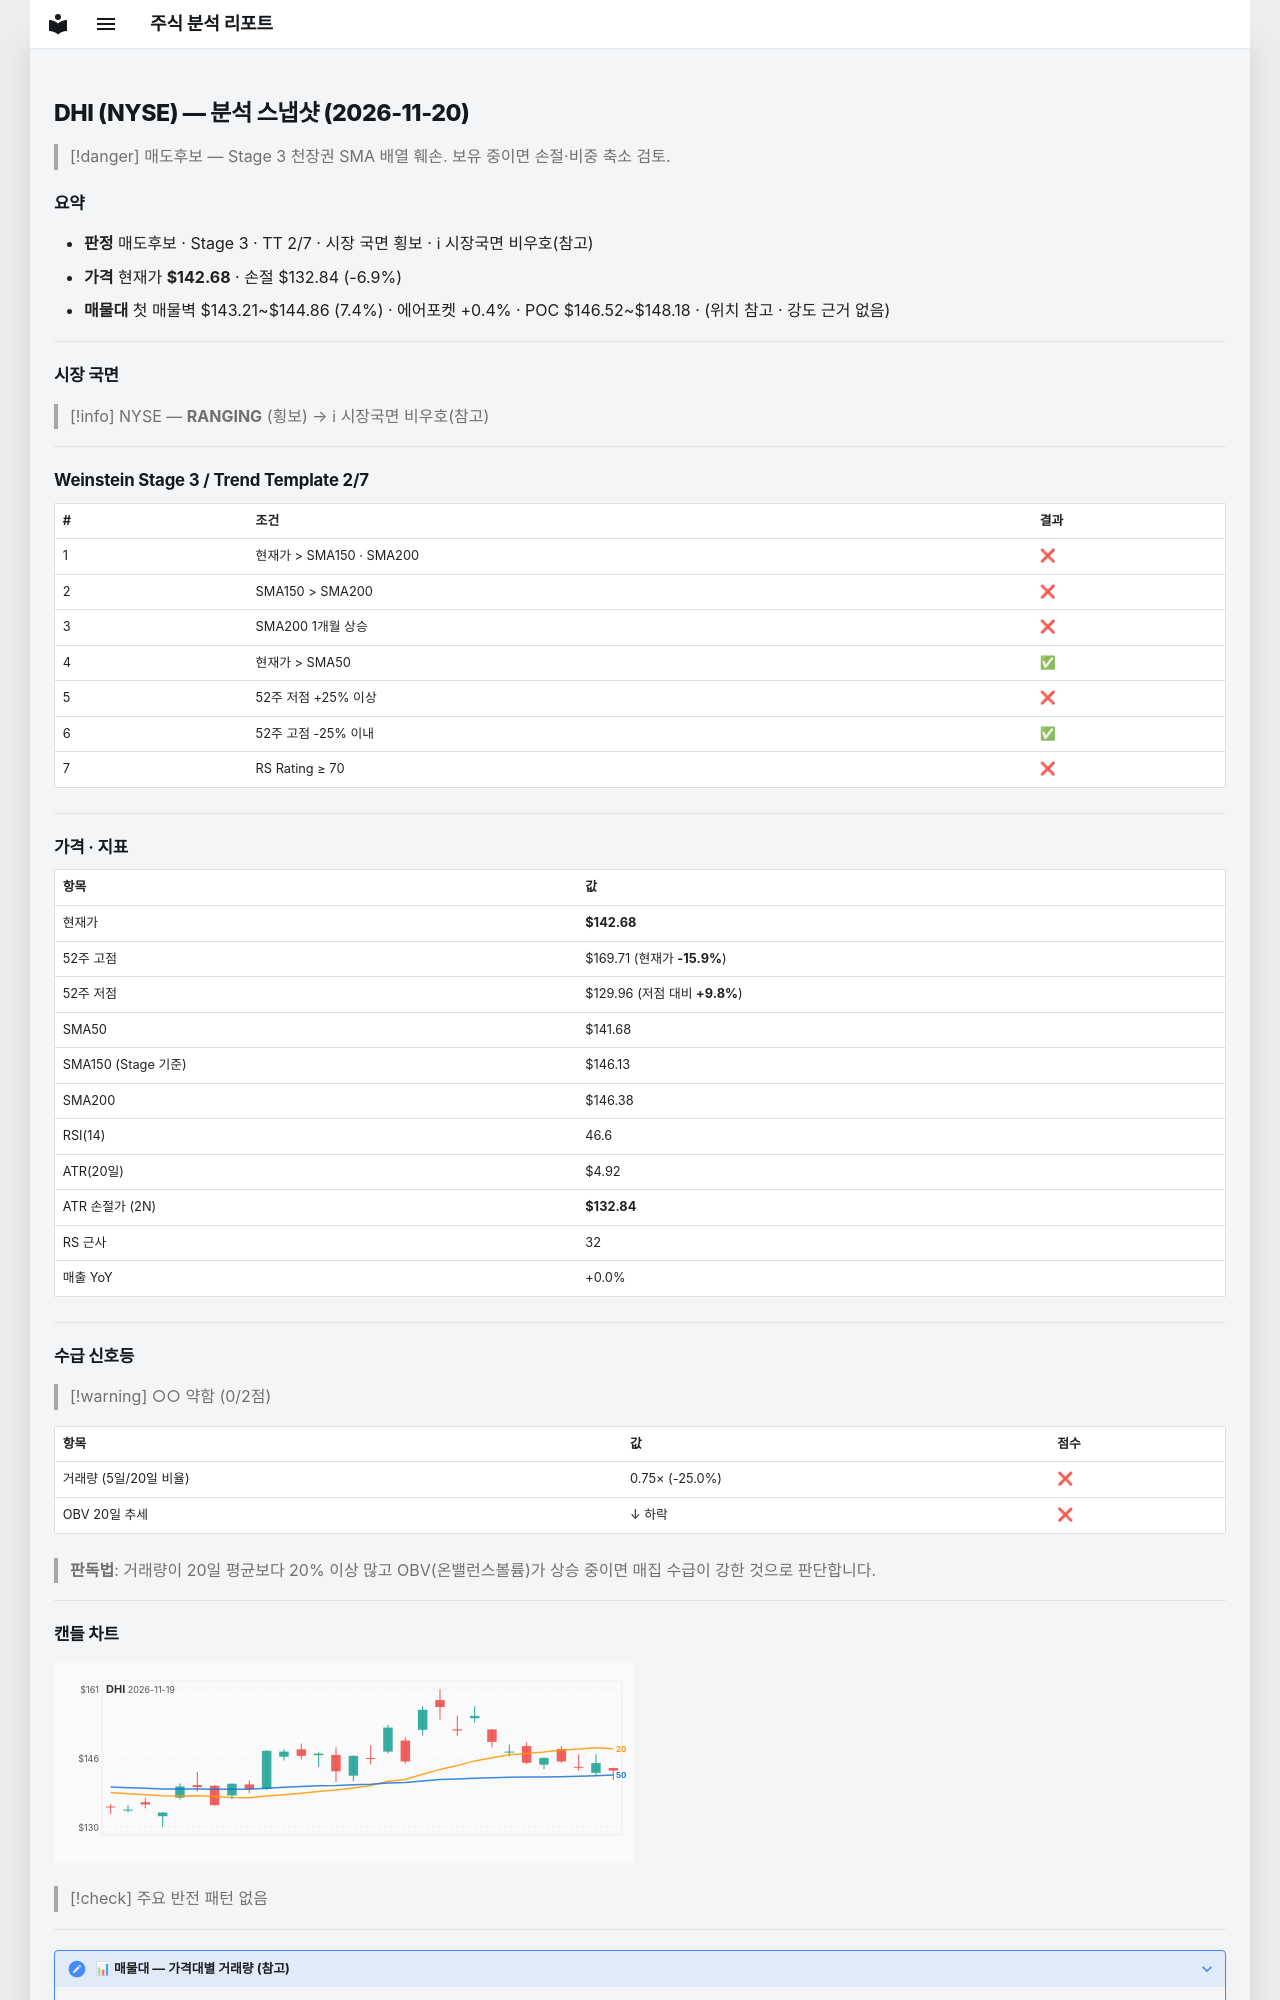

repository: soloandco/stock-reports · page: snapshots/DHI-2026-11-20/index.html · generator: mkdocs

---
type: analysis-snapshot
title: DHI 분석 스냅샷
ticker: DHI
market: NYSE
created: 2026-11-20
updated: 2026-11-20
bar-date: 2026-11-19
verdict: 매도후보
real-rr: 1.14
sma50-gap-pct: 0.7
weekly-position: 저항대아래
weekly-overhead-price: 153.88
weekly-overhead-pct: 7.8
stage: 3
trend-template-score: 2
tt-max: 7
ma-set: sma-50-150-200
price: 142.67999267578125
stop-price: 132.84133563334862
market-regime: RANGING
supply-demand-score: 0/2
supply-demand-label: 약함
status: tracking
tags:
  - stock-agent
  - watchlist
  - DHI
  - analysis
related:
  - "[[analysis-template]]"
---

# DHI (NYSE) — 분석 스냅샷 (2026-11-20)

> [!danger] 매도후보 — Stage 3 천장권
> SMA 배열 훼손. 보유 중이면 손절·비중 축소 검토.

## 요약

- **판정** 매도후보 · Stage 3 · TT 2/7 · 시장 국면 횡보 · ℹ 시장국면 비우호(참고)
- **가격** 현재가 **$142.68** · 손절 $132.84 (-6.9%)
- **매물대** 첫 매물벽 $143.21~$144.86 (7.4%) · 에어포켓 +0.4% · POC $146.52~$148.18 · (위치 참고 · 강도 근거 없음)

---

## 시장 국면

> [!info] NYSE — **RANGING** (횡보) → ℹ 시장국면 비우호(참고)

---

## Weinstein Stage 3 / Trend Template 2/7

| # | 조건 | 결과 |
|---|------|------|
| 1 | 현재가 > SMA150 · SMA200 | ❌ |
| 2 | SMA150 > SMA200 | ❌ |
| 3 | SMA200 1개월 상승 | ❌ |
| 4 | 현재가 > SMA50 | ✅ |
| 5 | 52주 저점 +25% 이상 | ❌ |
| 6 | 52주 고점 -25% 이내 | ✅ |
| 7 | RS Rating ≥ 70 | ❌ |

---

## 가격 · 지표

| 항목 | 값 |
|------|---|
| 현재가 | **$142.68** |
| 52주 고점 | $169.71 (현재가 **-15.9%**) |
| 52주 저점 | $129.96 (저점 대비 **+9.8%**) |
| SMA50 | $141.68 |
| SMA150 (Stage 기준) | $146.13 |
| SMA200 | $146.38 |
| RSI(14) | 46.6 |
| ATR(20일) | $4.92 |
| ATR 손절가 (2N) | **$132.84** |
| RS 근사 | 32 |
| 매출 YoY | +0.0% |

---
## 수급 신호등

> [!warning] ○○ 약함 (0/2점)

| 항목 | 값 | 점수 |
|------|------|------|
| 거래량 (5일/20일 비율) | 0.75× (-25.0%) | ❌ |
| OBV 20일 추세 | ↓ 하락 | ❌ |

> **판독법**: 거래량이 20일 평균보다 20% 이상 많고 OBV(온밸런스볼륨)가 상승 중이면 매집 수급이 강한 것으로 판단합니다.

---
